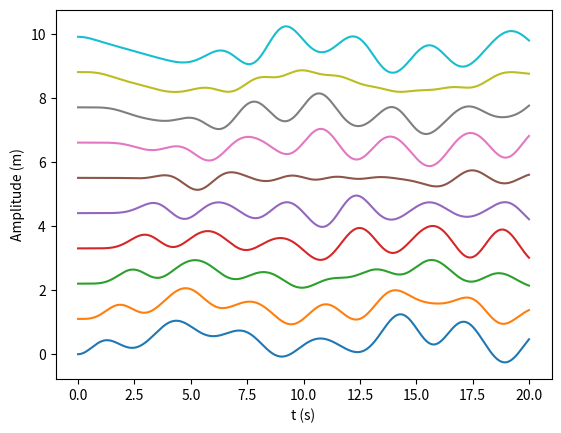

The script that saved this image:
import numpy as np
import matplotlib.pyplot as plt

k = 4                           # N / m
m = 1                           # kg
omega = 2                       # s**-1
tau = 1e-3                      # s
N_oscillators = 10              # Number of oscillators to be simulated
N_steps = 20000                 # Number of steps to be done

# Force on the i-th oscillator
def F(i, next_x, x, prev_x, F_ext):
    if i == 0:
        return k * (next_x - x) / m + F_ext
    if i == N_oscillators - 1:
        return k * (prev_x - x) / m + F_ext
    return k * (next_x - 2 * x + prev_x) / m + F_ext

# Make one step with velocity-Verlet
def step(x : list, v : list, F_ext : list, tau):
    x_list, v_list = [], []
    # x loop: each x needs to be computed before computing velocities
    for i in range(len(x)):
        prev_x, next_x = x[i - 1], x[(i + 1) % N_oscillators]
        new_x = x[i] + v[i] * tau + F(i, next_x, x[i], prev_x, F_ext[i]) * tau**2 / 2
        x_list.append(new_x)
    # v loop
    for i in range(len(x)):
        prev_x, next_x = x[i - 1], x[(i + 1) % N_oscillators]
        new_next_x, new_prev_x = x_list[i - 1], x_list[(i + 1) % N_oscillators]
        new_v = v[i] + (F(i, next_x, x[i], prev_x, F_ext[i]) + \
                F(i, next_x, x_list[i], prev_x, F_ext[i])) * tau / 2
        v_list.append(new_v)
    # Return x and v
    return x_list, v_list

def solve(x0, v0, tau, N_steps):
    factor = 1
    t_list, x_list, v_list = [0], [x0], [v0]
    F_ext = [0 for i in range(len(x0))]
    F_ext[0] = factor * 1
    for i in range(N_steps):
        t = t_list[i] + tau
        F_ext[0] = factor * np.cos(omega * t)
        x, v = step(x_list[i], v_list[i], F_ext, tau)
        t_list.append(t)
        x_list.append(x)
        v_list.append(v)
    return t_list, x_list, v_list

d = 0.1
x0 = [d * i for i in range(N_oscillators)]
v0 = [0 for i in range(N_oscillators)]

t, x, v = solve(x0, v0, tau, N_steps)

fig, ax = plt.subplots()
for j in range(N_oscillators):
    ax.plot(t, [x[i][j] + j for i in range(len(x))])
ax.set_xlabel("t (s)")
ax.set_ylabel("Amplitude (m)")

plt.show()
